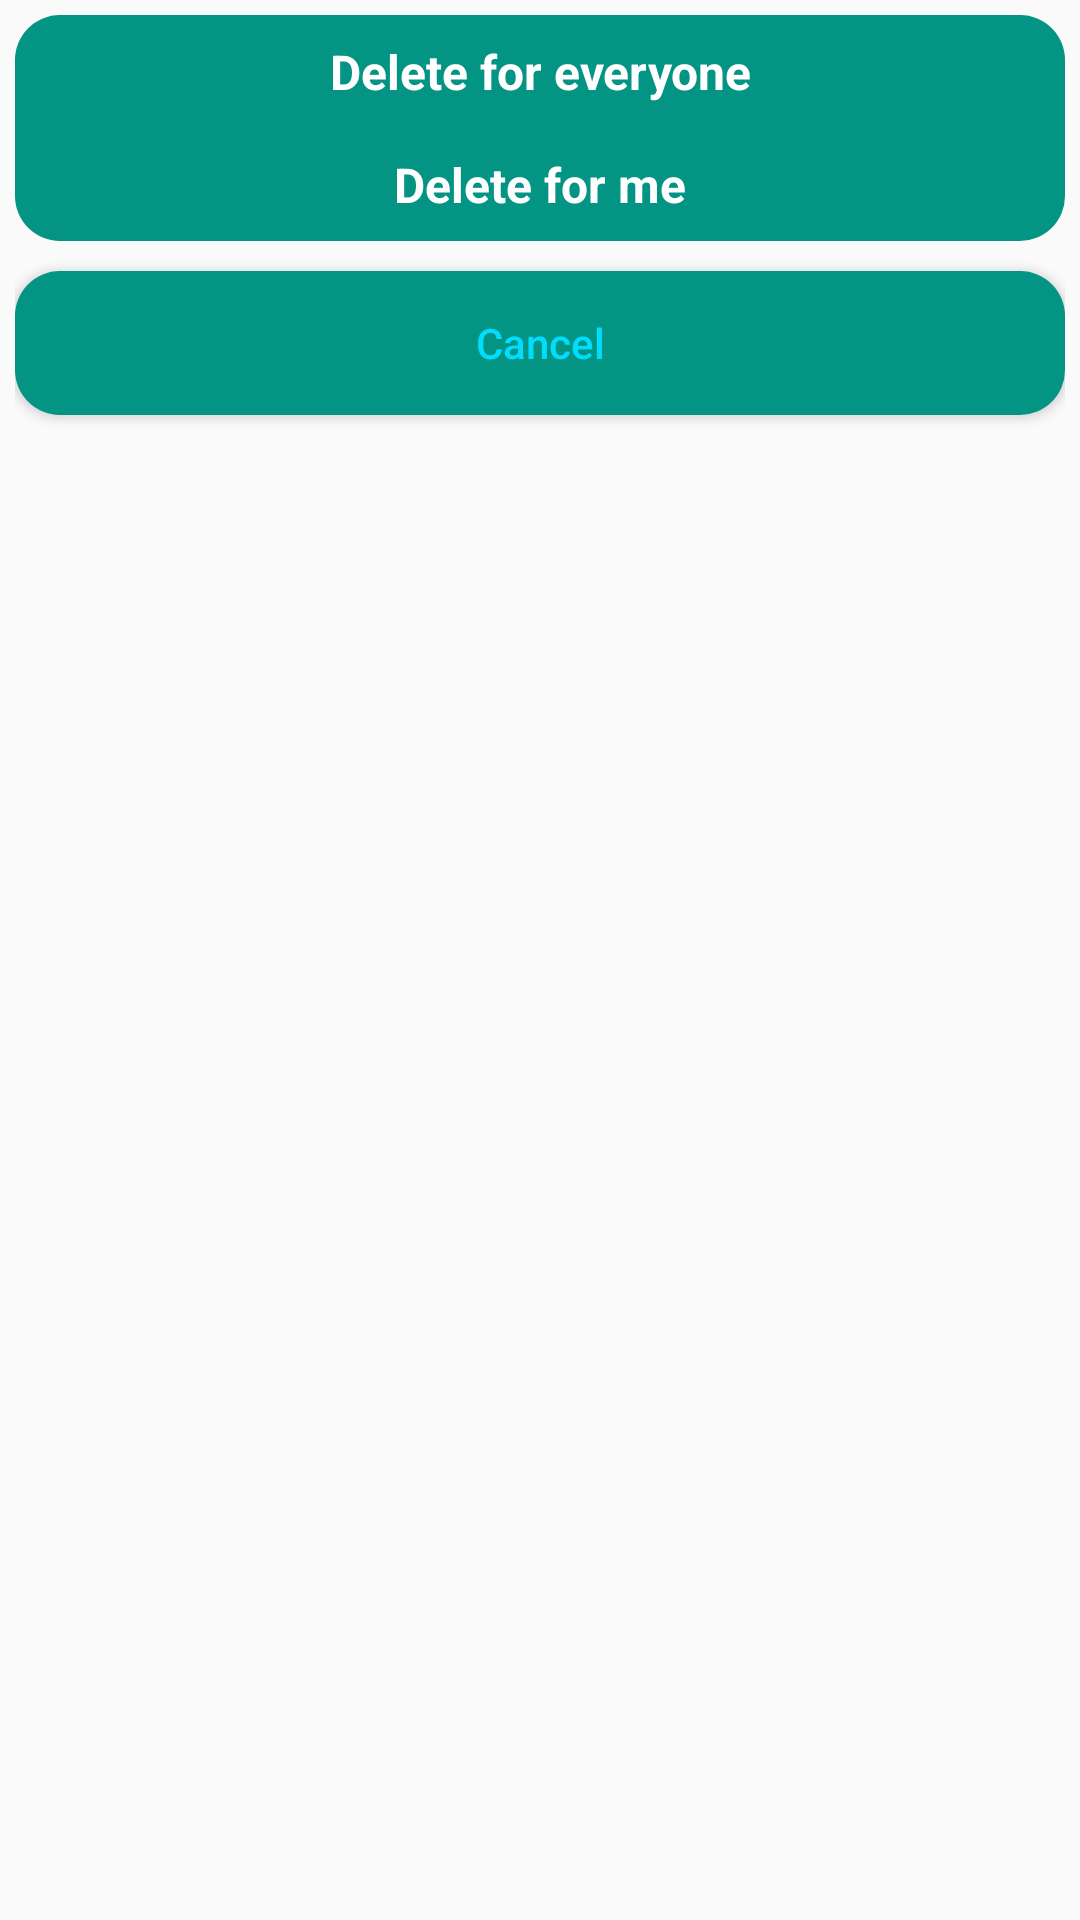

Reconstruct the res/layout file that produces this screen, plus the resources it refers to.
<!-- AndroidManifest.xml: application theme Theme.Whatsapp -->
<!-- res/layout/delete_message_bottom_sheet_layout.xml -->
<?xml version="1.0" encoding="utf-8"?>
<LinearLayout
    xmlns:android="http://schemas.android.com/apk/res/android"
    xmlns:tools="http://schemas.android.com/tools"
    android:orientation="vertical"
    android:layout_width="match_parent"
    android:layout_height="match_parent"
    android:padding="5dp">

    <LinearLayout
        android:layout_width="match_parent"
        android:layout_height="wrap_content"
        android:background="@drawable/round_corner"
        android:layout_gravity="center"
        android:orientation="vertical">
        <TextView
            android:id="@+id/delete_for_everyone"
            android:layout_width="match_parent"
            android:layout_height="wrap_content"
            android:text="Delete for everyone"
            android:gravity="center"
            android:textStyle="bold"
            android:textSize="16sp"
            android:textColor="@android:color/white"
            android:padding="8dp"
            tools:ignore="HardcodedText" />

        <TextView
            android:id="@+id/delete_for_me"
            android:layout_width="match_parent"
            android:layout_height="wrap_content"
            android:text="Delete for me"
            android:textSize="16sp"
            android:gravity="center"
            android:textStyle="bold"
            android:textColor="@android:color/white"
            android:padding="8dp"
            tools:ignore="HardcodedText" />

    </LinearLayout>

    <Button
        android:id="@+id/cancel"
        android:layout_width="match_parent"
        android:layout_height="wrap_content"
        android:background="@drawable/round_corner"
        android:layout_marginTop="10dp"
        android:text="@string/CANCEL"
        android:textAllCaps="false"
        android:textColor="@android:color/holo_blue_bright"
        />
</LinearLayout>
<!-- resources referenced by this layout -->
<resources>
  <!-- drawable round_corner (drawable) -->
  <?xml version="1.0" encoding="utf-8"?>
  <shape xmlns:android="http://schemas.android.com/apk/res/android">
      <corners  android:radius="15dp"/>
      <solid android:color="#039484" />
  </shape>
  <string name="CANCEL">Cancel</string>
  <style name="Theme.Whatsapp" parent="Theme.AppCompat.Light.NoActionBar">
          
          <item name="colorPrimary">@color/colorPrimary</item>
          <item name="colorPrimaryDark">@color/colorPrimaryDark</item>
          <item name="colorAccent">@color/colorAccent</item>
      </style>
  <color name="colorPrimary">#006257</color>
  <color name="colorPrimaryDark">#005408</color>
  <color name="colorAccent">#E6E6E6</color>
</resources>
